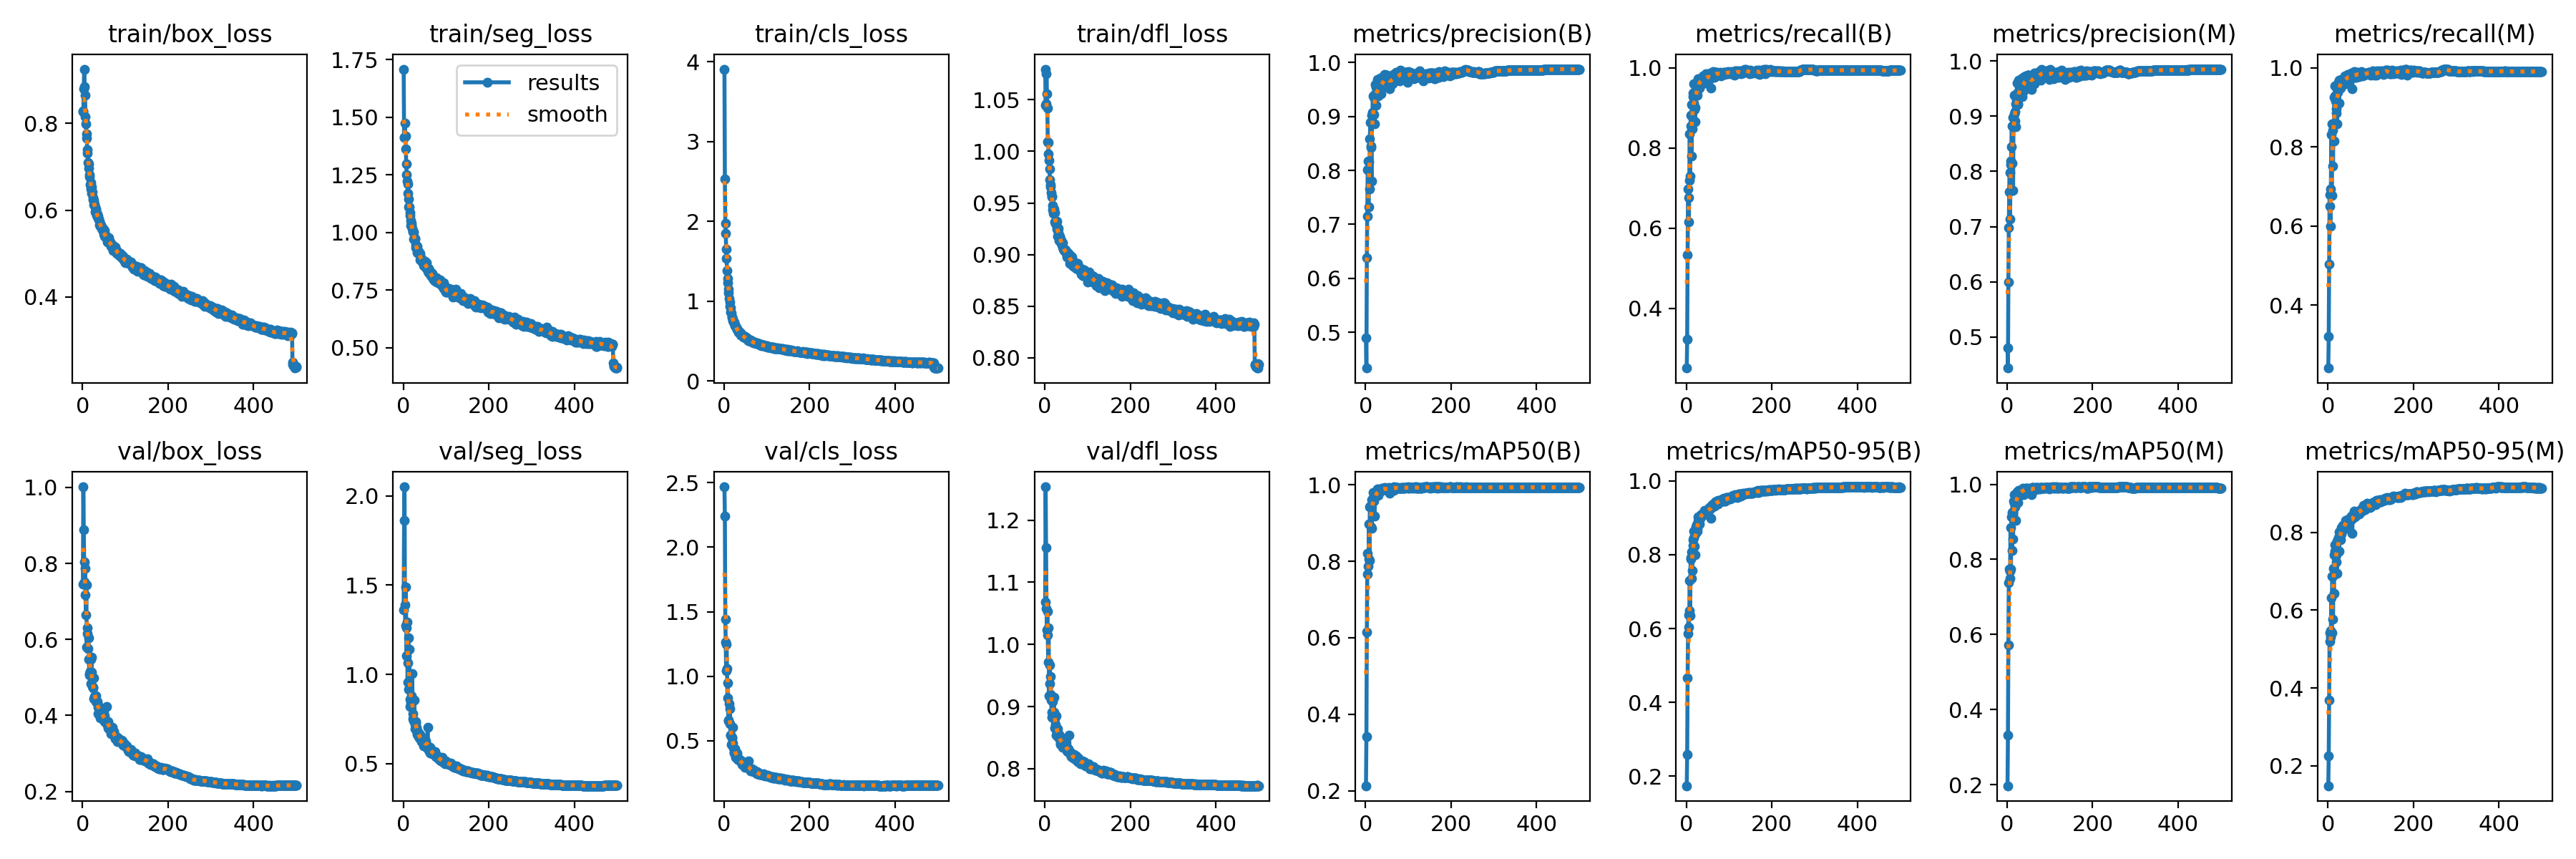

The table this chart was drawn from, first rows:
epoch, time, train/box_loss, train/seg_loss, train/cls_loss, train/dfl_loss, metrics/precision(B), metrics/recall(B), metrics/mAP50(B), metrics/mAP50-95(B), metrics/precision(M), metrics/recall(M), metrics/mAP50(M), metrics/mAP50-95(M), val/box_loss, val/seg_loss, val/cls_loss, val/dfl_loss, lr/pg0, lr/pg1, lr/pg2
1, 58.27, 0.8278, 1.709, 3.906, 1.08, 0.4892, 0.2509, 0.2132, 0.174, 0.4798, 0.2403, 0.1972, 0.1489, 0.746, 1.362, 2.468, 1.068, 0.07015, 0.003317, 0.003317
2, 91.37, 0.8269, 1.413, 2.528, 1.045, 0.4338, 0.3228, 0.3417, 0.2582, 0.444, 0.3206, 0.3311, 0.2254, 1.001, 1.861, 2.239, 1.254, 0.04015, 0.00665, 0.00665
3, 123.4, 0.879, 1.413, 1.97, 1.046, 0.6379, 0.5334, 0.6146, 0.4656, 0.5997, 0.5024, 0.5717, 0.3695, 0.8894, 2.05, 1.442, 1.156, 0.01015, 0.009983, 0.009983
4, 153.9, 0.925, 1.473, 1.847, 1.075, 0.7158, 0.6977, 0.7669, 0.587, 0.6986, 0.6788, 0.7384, 0.5202, 0.8035, 1.388, 1.266, 1.058, 0.009999, 0.009999, 0.009999
5, 182.7, 0.885, 1.419, 1.655, 1.056, 0.8016, 0.6767, 0.8202, 0.636, 0.7636, 0.6492, 0.7733, 0.5421, 0.7514, 1.273, 1.041, 1.023, 0.009998, 0.009998, 0.009998
6, 212.4, 0.8641, 1.362, 1.538, 1.042, 0.8175, 0.6155, 0.7881, 0.6044, 0.7974, 0.5989, 0.7496, 0.5302, 0.7861, 1.49, 1.248, 1.054, 0.009998, 0.009998, 0.009998
7, 242.8, 0.8155, 1.296, 1.381, 1.01, 0.7318, 0.7188, 0.8067, 0.6493, 0.7139, 0.6929, 0.7685, 0.5482, 0.7181, 1.262, 1.059, 1.015, 0.009996, 0.009996, 0.009996
8, 273.6, 0.7989, 1.252, 1.287, 1.009, 0.8161, 0.8358, 0.8969, 0.7309, 0.8123, 0.8313, 0.8852, 0.632, 0.6651, 1.107, 0.8335, 0.9718, 0.009995, 0.009995, 0.009995
9, 304.4, 0.776, 1.224, 1.232, 0.9974, 0.7659, 0.7302, 0.8012, 0.635, 0.818, 0.6767, 0.7736, 0.5413, 0.7441, 1.291, 0.9473, 1.027, 0.009994, 0.009994, 0.009994
10, 335.2, 0.766, 1.21, 1.152, 0.9914, 0.8581, 0.8817, 0.9422, 0.7917, 0.845, 0.8584, 0.9138, 0.688, 0.5803, 0.9566, 0.6529, 0.917, 0.009992, 0.009992, 0.009992
11, 367.4, 0.7391, 1.17, 1.101, 0.9832, 0.8891, 0.8557, 0.9452, 0.7891, 0.8827, 0.8418, 0.9244, 0.6869, 0.6163, 1.066, 0.6592, 0.9373, 0.00999, 0.00999, 0.00999
12, 397.7, 0.7307, 1.146, 1.034, 0.9729, 0.8448, 0.7793, 0.8906, 0.7365, 0.8145, 0.7511, 0.8236, 0.5768, 0.631, 1.205, 0.7863, 0.9669, 0.009988, 0.009988, 0.009988
13, 427.6, 0.7103, 1.111, 0.9859, 0.9674, 0.8432, 0.9077, 0.9449, 0.807, 0.8979, 0.8547, 0.9263, 0.7074, 0.5763, 0.9146, 0.6324, 0.9192, 0.009986, 0.009986, 0.009986
14, 456.5, 0.7062, 1.112, 0.9368, 0.9656, 0.78, 0.8484, 0.8861, 0.7567, 0.7655, 0.8155, 0.8548, 0.6433, 0.6044, 1.141, 0.75, 0.9483, 0.009983, 0.009983, 0.009983
15, 487, 0.6965, 1.087, 0.9169, 0.9598, 0.9016, 0.9273, 0.962, 0.8251, 0.8982, 0.9244, 0.9552, 0.742, 0.5472, 0.8604, 0.5464, 0.9101, 0.009981, 0.009981, 0.009981
16, 513.5, 0.6767, 1.075, 0.862, 0.9561, 0.9078, 0.9378, 0.9608, 0.841, 0.9045, 0.9286, 0.9488, 0.7524, 0.5071, 0.82, 0.5439, 0.891, 0.009978, 0.009978, 0.009978
17, 541.6, 0.6811, 1.052, 0.85, 0.9563, 0.9381, 0.9606, 0.9795, 0.8633, 0.9381, 0.9537, 0.9722, 0.7675, 0.5094, 0.8229, 0.4723, 0.8832, 0.009975, 0.009975, 0.009975
18, 573.6, 0.6596, 1.031, 0.8034, 0.9433, 0.9039, 0.912, 0.9585, 0.8455, 0.9076, 0.9156, 0.961, 0.7378, 0.5157, 0.8388, 0.5221, 0.8912, 0.009972, 0.009972, 0.009972
19, 606, 0.6638, 1.039, 0.8031, 0.9474, 0.9032, 0.8956, 0.9571, 0.8237, 0.8909, 0.8851, 0.9398, 0.723, 0.5485, 0.8816, 0.5293, 0.9086, 0.009968, 0.009968, 0.009968
20, 640.7, 0.6486, 1.03, 0.776, 0.9397, 0.9353, 0.9006, 0.972, 0.8561, 0.9219, 0.8968, 0.9547, 0.7422, 0.4839, 0.8373, 0.4845, 0.882, 0.009965, 0.009965, 0.009965
21, 674, 0.654, 1.018, 0.7557, 0.9444, 0.8867, 0.8657, 0.9189, 0.799, 0.881, 0.8585, 0.9037, 0.695, 0.5526, 1.006, 0.6059, 0.9151, 0.009961, 0.009961, 0.009961
22, 707.8, 0.6388, 1.005, 0.7399, 0.9405, 0.9419, 0.9574, 0.9813, 0.8592, 0.93, 0.9585, 0.9727, 0.7775, 0.5139, 0.7802, 0.444, 0.8903, 0.009957, 0.009957, 0.009957
23, 738.7, 0.6428, 1.003, 0.7391, 0.9408, 0.9587, 0.9379, 0.9761, 0.876, 0.9593, 0.9382, 0.9728, 0.7806, 0.4764, 0.7535, 0.4066, 0.8799, 0.009953, 0.009953, 0.009953
24, 769.7, 0.629, 1.004, 0.7271, 0.9318, 0.954, 0.9396, 0.9804, 0.8818, 0.9412, 0.9512, 0.9806, 0.7833, 0.4739, 0.7436, 0.4094, 0.866, 0.009948, 0.009948, 0.009948
25, 802.5, 0.6239, 0.9726, 0.7049, 0.9303, 0.9209, 0.9631, 0.9749, 0.8716, 0.9212, 0.9633, 0.9716, 0.786, 0.4719, 0.7406, 0.4337, 0.8715, 0.009944, 0.009944, 0.009944
26, 833.5, 0.6126, 0.9731, 0.6883, 0.9289, 0.9416, 0.9311, 0.9749, 0.8642, 0.9224, 0.9108, 0.9512, 0.7508, 0.499, 0.8544, 0.4396, 0.8851, 0.009939, 0.009939, 0.009939
27, 865.3, 0.6218, 0.973, 0.6862, 0.9296, 0.9682, 0.9722, 0.9895, 0.9016, 0.9654, 0.968, 0.9842, 0.8019, 0.4435, 0.7206, 0.3695, 0.8544, 0.009934, 0.009934, 0.009934
28, 898.2, 0.6149, 0.9748, 0.675, 0.9322, 0.9511, 0.962, 0.9832, 0.89, 0.9424, 0.9675, 0.9776, 0.7949, 0.4504, 0.6976, 0.3876, 0.8614, 0.009929, 0.009929, 0.009929
29, 929.3, 0.6079, 0.9465, 0.664, 0.9245, 0.9436, 0.9554, 0.9764, 0.8919, 0.9418, 0.9545, 0.9729, 0.7946, 0.4508, 0.7284, 0.3975, 0.8595, 0.009924, 0.009924, 0.009924
30, 961.4, 0.5957, 0.9338, 0.6512, 0.918, 0.9386, 0.9494, 0.9728, 0.8823, 0.9377, 0.948, 0.9698, 0.7813, 0.4512, 0.7347, 0.4037, 0.8638, 0.009918, 0.009918, 0.009918
31, 992.3, 0.6007, 0.9355, 0.6452, 0.9211, 0.9434, 0.9699, 0.9816, 0.8954, 0.9393, 0.9652, 0.9765, 0.796, 0.4509, 0.7028, 0.3863, 0.8554, 0.009912, 0.009912, 0.009912
32, 1025, 0.6026, 0.9395, 0.634, 0.9253, 0.9618, 0.9718, 0.9845, 0.9008, 0.9607, 0.9706, 0.9822, 0.812, 0.4366, 0.6711, 0.3568, 0.8504, 0.009906, 0.009906, 0.009906
33, 1056, 0.5879, 0.9117, 0.6137, 0.9136, 0.9615, 0.9637, 0.9882, 0.8988, 0.96, 0.9623, 0.9844, 0.8069, 0.4339, 0.6637, 0.3598, 0.8488, 0.0099, 0.0099, 0.0099
34, 1089, 0.5897, 0.9187, 0.6074, 0.9178, 0.9516, 0.9696, 0.9851, 0.9078, 0.95, 0.9682, 0.9829, 0.8176, 0.4358, 0.6792, 0.3543, 0.8552, 0.009894, 0.009894, 0.009894
35, 1121, 0.5907, 0.9168, 0.6215, 0.9176, 0.9706, 0.9676, 0.9875, 0.9091, 0.9687, 0.966, 0.9832, 0.8138, 0.4328, 0.6669, 0.349, 0.8493, 0.009887, 0.009887, 0.009887
36, 1154, 0.5856, 0.9201, 0.6076, 0.9149, 0.9421, 0.9663, 0.9845, 0.9084, 0.9354, 0.9608, 0.976, 0.8093, 0.4047, 0.6538, 0.3535, 0.8394, 0.009881, 0.009881, 0.009881
37, 1185, 0.5809, 0.9069, 0.6047, 0.915, 0.9607, 0.9688, 0.9907, 0.9074, 0.9607, 0.9688, 0.9887, 0.8162, 0.4208, 0.6434, 0.3497, 0.8416, 0.009874, 0.009874, 0.009874
38, 1219, 0.5789, 0.9054, 0.6023, 0.9137, 0.9526, 0.9686, 0.9856, 0.9076, 0.9463, 0.9611, 0.9717, 0.809, 0.424, 0.666, 0.3481, 0.8499, 0.009867, 0.009867, 0.009867
39, 1251, 0.5668, 0.8821, 0.5716, 0.9108, 0.9634, 0.9789, 0.9881, 0.9116, 0.9634, 0.9789, 0.9879, 0.816, 0.4128, 0.643, 0.3431, 0.8435, 0.00986, 0.00986, 0.00986
40, 1282, 0.5741, 0.9085, 0.5822, 0.9094, 0.9574, 0.9748, 0.9893, 0.9104, 0.9553, 0.9723, 0.987, 0.8127, 0.4189, 0.6624, 0.3461, 0.844, 0.009852, 0.009852, 0.009852
41, 1316, 0.5628, 0.8836, 0.5752, 0.9114, 0.9734, 0.9618, 0.9885, 0.9092, 0.9713, 0.9601, 0.9853, 0.8252, 0.4189, 0.6507, 0.3305, 0.8436, 0.009844, 0.009844, 0.009844
42, 1348, 0.5667, 0.8854, 0.5734, 0.9072, 0.9621, 0.9679, 0.9874, 0.92, 0.9599, 0.9694, 0.9868, 0.8303, 0.3935, 0.6224, 0.3175, 0.8342, 0.009837, 0.009837, 0.009837
43, 1379, 0.567, 0.888, 0.5667, 0.9057, 0.9729, 0.9626, 0.9912, 0.9168, 0.9729, 0.9626, 0.9898, 0.8302, 0.4042, 0.6263, 0.3233, 0.8361, 0.009829, 0.009829, 0.009829
44, 1411, 0.5576, 0.8717, 0.5556, 0.9056, 0.9609, 0.9811, 0.9895, 0.9143, 0.9596, 0.9798, 0.9856, 0.8247, 0.4167, 0.6462, 0.3234, 0.8403, 0.00982, 0.00982, 0.00982
45, 1443, 0.5594, 0.8761, 0.5545, 0.9037, 0.9784, 0.9778, 0.9921, 0.9174, 0.9685, 0.9799, 0.9894, 0.8289, 0.4048, 0.6288, 0.318, 0.8386, 0.009812, 0.009812, 0.009812
46, 1474, 0.5567, 0.8717, 0.5519, 0.9041, 0.9583, 0.9848, 0.9866, 0.9156, 0.9567, 0.9836, 0.9845, 0.829, 0.4075, 0.6234, 0.3305, 0.8367, 0.009803, 0.009803, 0.009803
47, 1505, 0.5557, 0.866, 0.5505, 0.9043, 0.9673, 0.9644, 0.989, 0.9182, 0.9621, 0.9712, 0.9894, 0.8287, 0.4007, 0.6344, 0.3216, 0.8403, 0.009795, 0.009795, 0.009795
48, 1538, 0.558, 0.8569, 0.5585, 0.903, 0.9765, 0.9789, 0.9907, 0.9192, 0.9747, 0.9775, 0.9871, 0.8345, 0.403, 0.5984, 0.3023, 0.8401, 0.009786, 0.009786, 0.009786
49, 1569, 0.5504, 0.8705, 0.5533, 0.9043, 0.9765, 0.9745, 0.9875, 0.9174, 0.9746, 0.9732, 0.9848, 0.8333, 0.3969, 0.6229, 0.2968, 0.8349, 0.009777, 0.009777, 0.009777
50, 1600, 0.5442, 0.8604, 0.5395, 0.9014, 0.9724, 0.9716, 0.9889, 0.9194, 0.9742, 0.9702, 0.9882, 0.827, 0.3912, 0.6127, 0.3125, 0.8317, 0.009767, 0.009767, 0.009767
51, 1632, 0.5535, 0.8762, 0.5403, 0.9021, 0.9642, 0.9842, 0.9896, 0.9156, 0.9626, 0.9829, 0.9854, 0.8338, 0.3991, 0.606, 0.3009, 0.8341, 0.009758, 0.009758, 0.009758
52, 1663, 0.5401, 0.8486, 0.5282, 0.8979, 0.9694, 0.9753, 0.9903, 0.9244, 0.9691, 0.975, 0.987, 0.8285, 0.383, 0.6286, 0.297, 0.8281, 0.009748, 0.009748, 0.009748
53, 1695, 0.5424, 0.8554, 0.5353, 0.9021, 0.9689, 0.9808, 0.9914, 0.9255, 0.966, 0.9781, 0.9867, 0.838, 0.3885, 0.6064, 0.2993, 0.8289, 0.009738, 0.009738, 0.009738
54, 1726, 0.542, 0.8702, 0.5271, 0.9017, 0.9684, 0.9804, 0.9929, 0.9277, 0.9668, 0.979, 0.9891, 0.838, 0.3823, 0.5917, 0.2972, 0.8277, 0.009728, 0.009728, 0.009728
55, 1757, 0.5395, 0.8495, 0.5247, 0.8982, 0.9682, 0.9867, 0.9917, 0.9295, 0.9682, 0.9867, 0.99, 0.8415, 0.3833, 0.6059, 0.2943, 0.8321, 0.009718, 0.009718, 0.009718
56, 1789, 0.5353, 0.8413, 0.5136, 0.8973, 0.9674, 0.9728, 0.9888, 0.9238, 0.9691, 0.9738, 0.9893, 0.8341, 0.378, 0.5884, 0.2957, 0.8269, 0.009707, 0.009707, 0.009707
57, 1822, 0.535, 0.8314, 0.5131, 0.9005, 0.9509, 0.9489, 0.9786, 0.8991, 0.948, 0.9474, 0.9734, 0.7977, 0.4232, 0.7057, 0.3427, 0.8538, 0.009697, 0.009697, 0.009697
58, 1855, 0.5262, 0.84, 0.5072, 0.8916, 0.9719, 0.979, 0.9897, 0.9288, 0.9719, 0.979, 0.9862, 0.8381, 0.377, 0.5975, 0.2897, 0.8261, 0.009686, 0.009686, 0.009686
59, 1887, 0.5309, 0.8436, 0.5069, 0.8954, 0.9662, 0.9815, 0.9905, 0.9287, 0.9657, 0.9819, 0.9908, 0.8404, 0.383, 0.5968, 0.2908, 0.8273, 0.009675, 0.009675, 0.009675
60, 1920, 0.5273, 0.8246, 0.5002, 0.8914, 0.9692, 0.983, 0.9913, 0.9348, 0.9692, 0.983, 0.9908, 0.847, 0.3671, 0.5756, 0.2781, 0.8223, 0.009664, 0.009664, 0.009664
... 440 more rows
